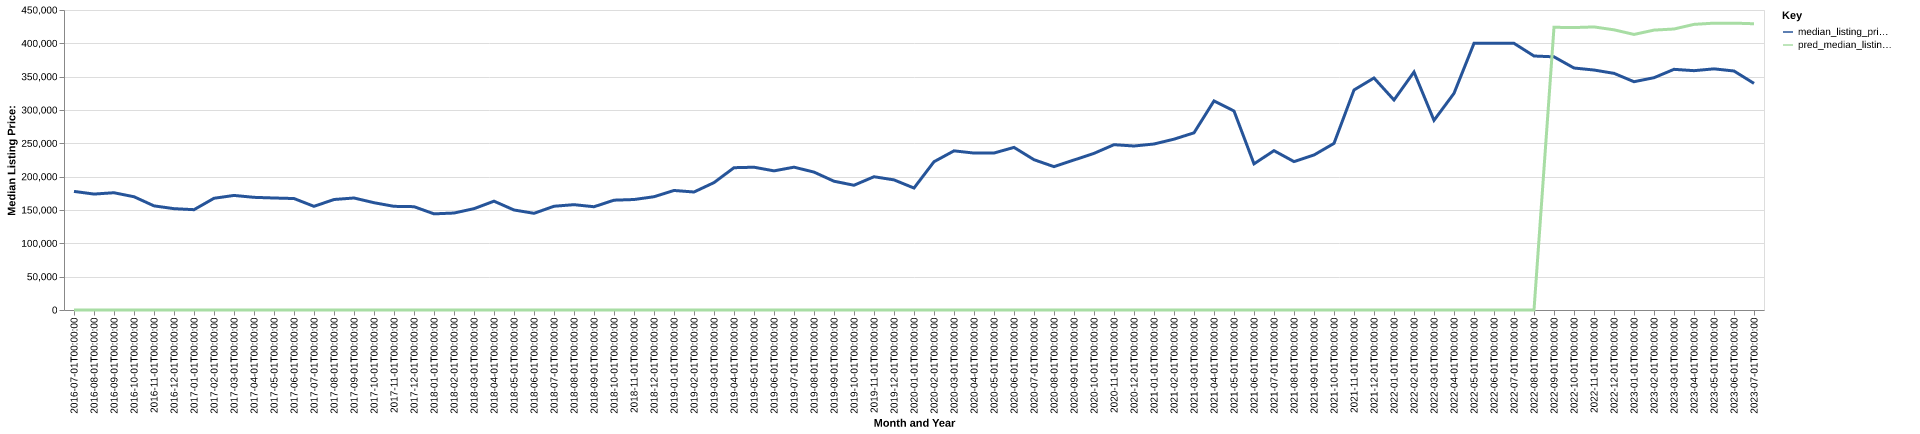

The file beside this chart, header and first rows:
date, time_idx, median_listing_price, thirty_year_interest_rate_five, month, county_name, active_listing_count, median_days_on_market, pred_median_listing_price, month_year
2016-07-01, 0, 177900, 3.72, 7, marshall, ms, 87.0, 83.0, 0, Jul-2016
2016-08-01, 1, 173900, 3.73, 8, marshall, ms, 88.0, 80.0, 0, Aug-2016
2016-09-01, 2, 175900, 3.66, 9, marshall, ms, 86.0, 73.0, 0, Sep-2016
2016-10-01, 3, 169900, 3.64, 10, marshall, ms, 92.0, 68.0, 0, Oct-2016
2016-11-01, 4, 156200, 3.66, 11, marshall, ms, 90.0, 71.0, 0, Nov-2016
2016-12-01, 5, 152000, 3.48, 12, marshall, ms, 92.0, 89.0, 0, Dec-2016
2017-01-01, 6, 150475, 3.45, 1, marshall, ms, 87.0, 98.0, 0, Jan-2017
2017-02-01, 7, 167600, 3.5, 2, marshall, ms, 78.0, 92.0, 0, Feb-2017
2017-03-01, 8, 171850, 3.52, 3, marshall, ms, 81.0, 88.0, 0, Mar-2017
2017-04-01, 9, 169000, 4.03, 4, marshall, ms, 77.0, 85.0, 0, Apr-2017
2017-05-01, 10, 168000, 4.32, 5, marshall, ms, 69.0, 78.0, 0, May-2017
2017-06-01, 11, 167200, 4.2, 6, marshall, ms, 67.0, 84.0, 0, Jun-2017
2017-07-01, 12, 155500, 4.19, 7, marshall, ms, 69.0, 76.0, 0, Jul-2017
2017-08-01, 13, 165750, 4.3, 8, marshall, ms, 80.0, 79.0, 0, Aug-2017
2017-09-01, 14, 168000, 4.1, 9, marshall, ms, 79.0, 80.0, 0, Sep-2017
2017-10-01, 15, 160950, 4.05, 10, marshall, ms, 79.0, 65.0, 0, Oct-2017
2017-11-01, 16, 155500, 3.94, 11, marshall, ms, 74.0, 74.0, 0, Nov-2017
2017-12-01, 17, 155000, 4.03, 12, marshall, ms, 71.0, 83.0, 0, Dec-2017
2018-01-01, 18, 144225, 3.93, 1, marshall, ms, 71.0, 84.0, 0, Jan-2018
2018-02-01, 19, 145450, 3.83, 2, marshall, ms, 68.0, 87.0, 0, Feb-2018
2018-03-01, 20, 152000, 3.94, 3, marshall, ms, 66.0, 103.0, 0, Mar-2018
2018-04-01, 21, 163250, 3.95, 4, marshall, ms, 68.0, 67.0, 0, Apr-2018
2018-05-01, 22, 150000, 3.99, 5, marshall, ms, 62.0, 72.0, 0, May-2018
2018-06-01, 23, 145000, 4.15, 6, marshall, ms, 72.0, 66.0, 0, Jun-2018
2018-07-01, 24, 155625, 4.4, 7, marshall, ms, 80.0, 69.0, 0, Jul-2018
2018-08-01, 25, 158000, 4.46, 8, marshall, ms, 76.0, 67.0, 0, Aug-2018
2018-09-01, 26, 154900, 4.58, 9, marshall, ms, 79.0, 67.0, 0, Sep-2018
2018-10-01, 27, 164725, 4.66, 10, marshall, ms, 85.0, 49.0, 0, Oct-2018
2018-11-01, 28, 165725, 4.62, 11, marshall, ms, 86.0, 61.0, 0, Nov-2018
2018-12-01, 29, 169900, 4.54, 12, marshall, ms, 80.0, 86.0, 0, Dec-2018
2019-01-01, 30, 179300, 4.6, 1, marshall, ms, 67.0, 103.0, 0, Jan-2019
2019-02-01, 31, 177000, 4.72, 2, marshall, ms, 71.0, 107.0, 0, Feb-2019
2019-03-01, 32, 191100, 4.9, 3, marshall, ms, 71.0, 85.0, 0, Mar-2019
2019-04-01, 33, 213450, 4.94, 4, marshall, ms, 67.0, 65.0, 0, Apr-2019
2019-05-01, 34, 214175, 4.75, 5, marshall, ms, 54.0, 64.0, 0, May-2019
2019-06-01, 35, 208700, 4.51, 6, marshall, ms, 62.0, 73.0, 0, Jun-2019
2019-07-01, 36, 214250, 4.41, 7, marshall, ms, 57.0, 85.0, 0, Jul-2019
2019-08-01, 37, 206864, 4.41, 8, marshall, ms, 60.0, 81.0, 0, Aug-2019
2019-09-01, 38, 193159, 4.2, 9, marshall, ms, 63.0, 70.0, 0, Sep-2019
2019-10-01, 39, 187148, 4.14, 10, marshall, ms, 60.0, 63.0, 0, Oct-2019
2019-11-01, 40, 199900, 3.84, 11, marshall, ms, 50.0, 88.0, 0, Nov-2019
2019-12-01, 41, 195175, 3.81, 12, marshall, ms, 52.0, 105.0, 0, Dec-2019
2020-01-01, 42, 182938, 3.75, 1, marshall, ms, 60.0, 85.0, 0, Jan-2020
2020-02-01, 43, 222400, 3.73, 2, marshall, ms, 49.0, 59.0, 0, Feb-2020
2020-03-01, 44, 238725, 3.78, 3, marshall, ms, 40.0, 68.0, 0, Mar-2020
2020-04-01, 45, 235400, 3.75, 4, marshall, ms, 42.0, 75.0, 0, Apr-2020
2020-05-01, 46, 235450, 3.74, 5, marshall, ms, 45.0, 44.0, 0, May-2020
2020-06-01, 47, 243900, 3.72, 6, marshall, ms, 37.0, 59.0, 0, Jun-2020
2020-07-01, 48, 225450, 3.49, 7, marshall, ms, 32.0, 37.0, 0, Jul-2020
2020-08-01, 49, 215000, 3.65, 8, marshall, ms, 29.0, 31.0, 0, Aug-2020
2020-09-01, 50, 225000, 3.33, 9, marshall, ms, 24.0, 47.0, 0, Sep-2020
2020-10-01, 51, 234950, 3.28, 10, marshall, ms, 22.0, 40.0, 0, Oct-2020
2020-11-01, 52, 247975, 3.21, 11, marshall, ms, 22.0, 37.0, 0, Nov-2020
2020-12-01, 53, 246000, 3.07, 12, marshall, ms, 24.0, 46.0, 0, Dec-2020
2021-01-01, 54, 249000, 2.99, 1, marshall, ms, 24.0, 50.0, 0, Jan-2021
2021-02-01, 55, 256250, 2.93, 2, marshall, ms, 21.0, 75.0, 0, Feb-2021
2021-03-01, 56, 265750, 2.88, 3, marshall, ms, 24.0, 39.0, 0, Mar-2021
2021-04-01, 57, 313625, 2.84, 4, marshall, ms, 21.0, 38.0, 0, Apr-2021
2021-05-01, 58, 298500, 2.71, 5, marshall, ms, 16.0, 62.0, 0, May-2021
2021-06-01, 59, 219250, 2.79, 6, marshall, ms, 23.0, 71.0, 0, Jun-2021
... 25 more rows
